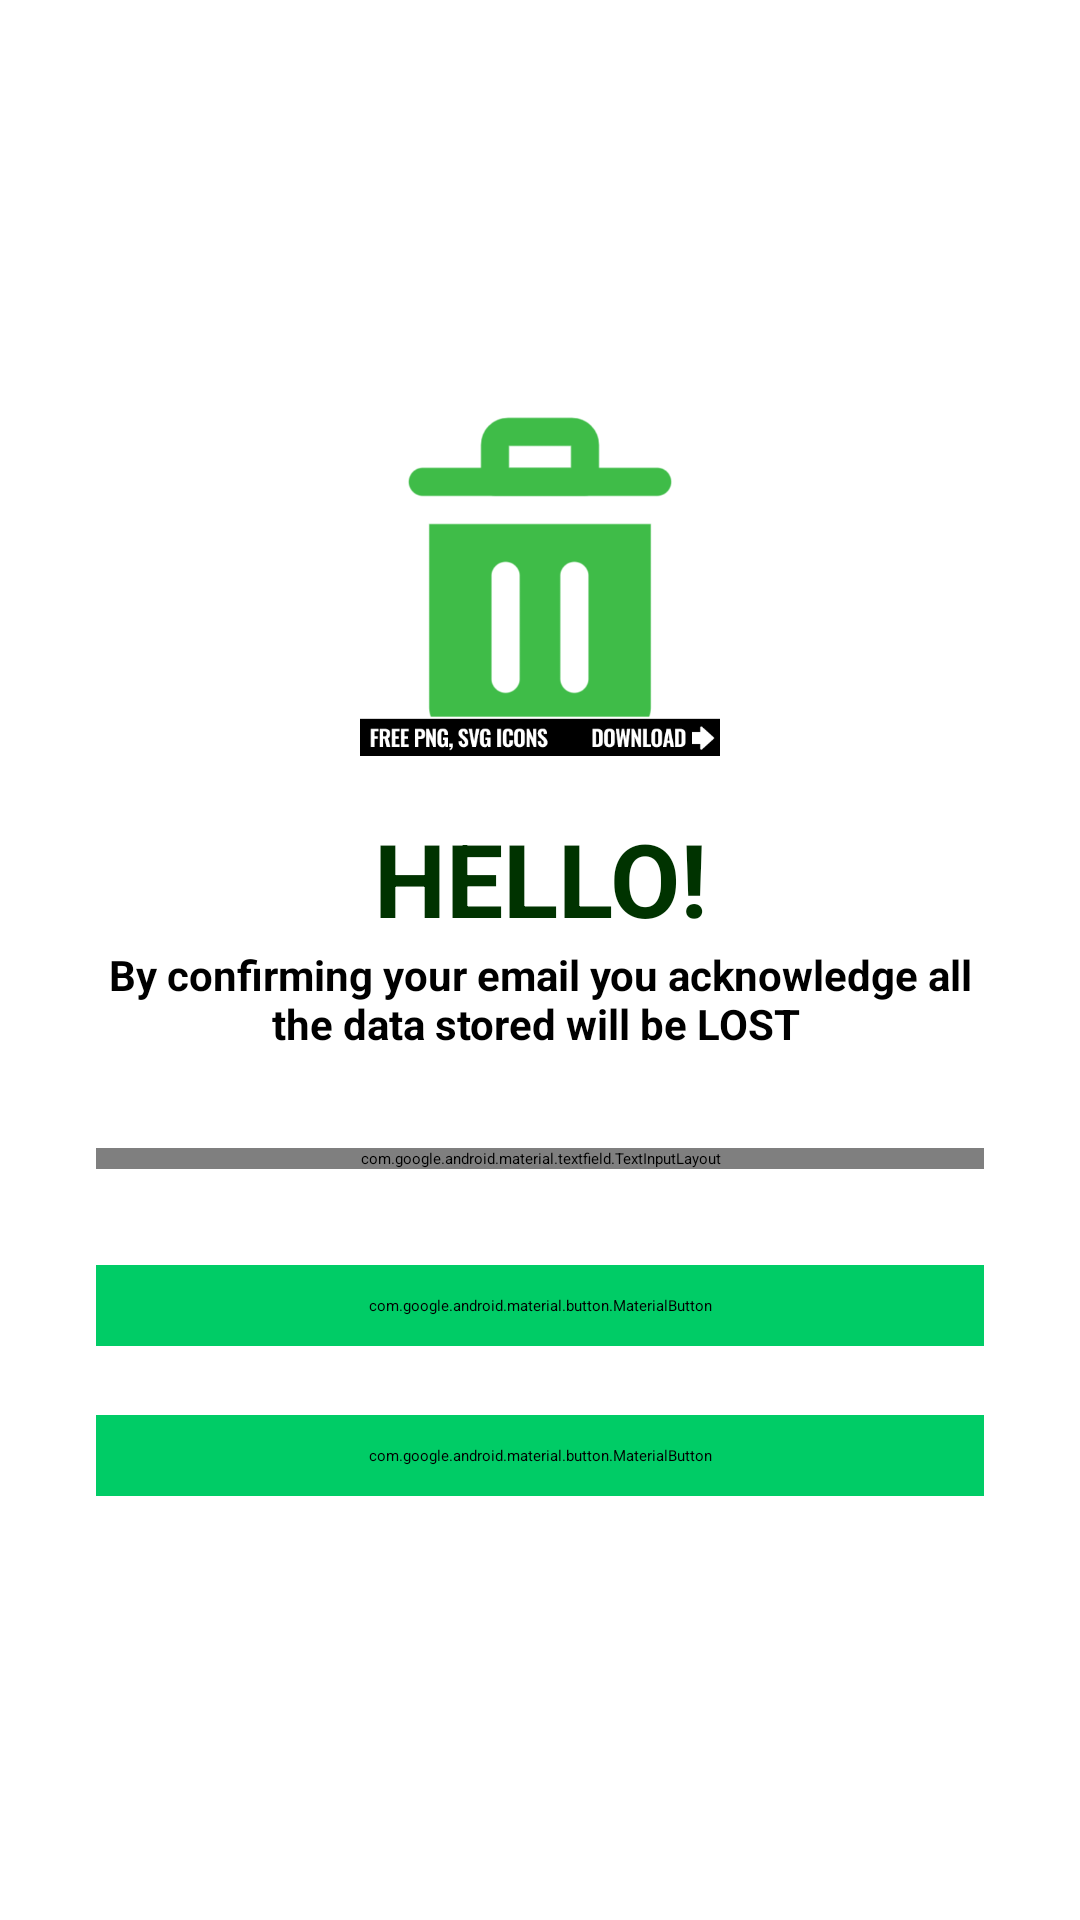

The Android layout XML behind this screen, and the referenced resources:
<!-- AndroidManifest.xml: application theme Theme.PasswordManager -->
<!-- res/layout/activity_delete_account.xml -->
<?xml version="1.0" encoding="utf-8"?>
<ScrollView xmlns:android="http://schemas.android.com/apk/res/android"
    xmlns:app="http://schemas.android.com/apk/res-auto"
    xmlns:tools="http://schemas.android.com/tools"
    android:layout_width="match_parent"
    android:layout_height="match_parent"
    android:background="@drawable/forgot"
    android:scrollbars="none"
    tools:context=".activities.ForgotPasswordActivity">

    <LinearLayout
        android:layout_width="match_parent"
        android:layout_height="wrap_content"
        android:layout_marginStart="32dp"
        android:layout_marginEnd="32dp"
        android:orientation="vertical">

        <androidx.constraintlayout.widget.ConstraintLayout
            android:layout_width="match_parent"
            android:layout_height="wrap_content"
            android:layout_marginTop="32dp"/>

        <ImageView
            android:layout_width="120dp"
            android:layout_height="120dp"
            android:layout_gravity="center"
            android:layout_marginTop="100dp"
            android:src="@drawable/delete"
            app:layout_constraintBottom_toBottomOf="parent"
            app:layout_constraintEnd_toEndOf="parent"
            app:layout_constraintTop_toTopOf="parent" />

        <TextView
            android:id="@+id/textView4"
            android:layout_width="match_parent"
            android:layout_height="wrap_content"
            android:layout_marginTop="18dp"
            android:text="Hello!"
            android:textAlignment="center"
            android:textAllCaps="true"
            android:textColor="#003300"
            android:textSize="34sp"
            android:textStyle="bold" />

        <TextView
            android:id="@+id/viewExpYear"
            android:layout_width="match_parent"
            android:layout_height="wrap_content"
            android:text="By confirming your email you acknowledge all the data stored will be LOST "
            android:textAlignment="center"
            android:textColor="@android:color/black"
            android:textSize="14sp"
            android:textStyle="bold" />

        <com.google.android.material.textfield.TextInputLayout
            android:id="@+id/txtLayoutEmail"
            android:layout_width="match_parent"
            android:layout_height="wrap_content"
            android:layout_marginTop="32dp"
            android:hint="Email"
            android:textColorHint="@android:color/black"
            app:boxStrokeColor="@android:color/white">

            <com.google.android.material.textfield.TextInputEditText
                android:id="@+id/edtEmail"
                android:layout_width="match_parent"
                android:layout_height="wrap_content"
                android:textColor="@color/black"
                android:inputType="textEmailAddress"
                android:singleLine="true" />

        </com.google.android.material.textfield.TextInputLayout>

        <FrameLayout
            android:layout_width="match_parent"
            android:layout_height="wrap_content"
            android:layout_marginTop="32dp">

            <ProgressBar
                android:id="@+id/forgetPasswordProgressbar"
                android:layout_width="50dp"
                android:layout_height="50dp"
                android:layout_gravity="center_horizontal"
                android:visibility="invisible" />

            <com.google.android.material.button.MaterialButton
                android:id="@+id/btnConfirm"
                android:layout_width="match_parent"
                android:layout_height="wrap_content"
                android:backgroundTint="#00cc66"
                android:paddingStart="20dp"
                android:paddingTop="10dp"
                android:paddingEnd="20dp"
                android:paddingBottom="10dp"
                android:textColor="#003300"
                android:textStyle="bold"
                android:text="Confirm"
                app:cornerRadius="10dp"
                app:icon="@drawable/unlock1"
                app:iconGravity="textStart"/>

        </FrameLayout>

        <com.google.android.material.button.MaterialButton
            android:id="@+id/btnBack"
            android:layout_width="match_parent"
            android:layout_height="wrap_content"
            android:backgroundTint="#00cc66"
            android:paddingStart="20dp"
            android:paddingTop="10dp"
            android:paddingEnd="20dp"
            android:paddingBottom="10dp"
            android:text="Back"
            android:textColor="#003300"
            app:cornerRadius="10dp"
            app:icon="@drawable/goback"
            app:iconGravity="textStart"
            app:iconTint="@color/black" />
    </LinearLayout>

</ScrollView>
<!-- resources referenced by this layout -->
<resources>
  <color name="black">#000000</color>
  <!-- drawable delete: png bitmap (drawable, 19136 bytes) -->
</resources>
